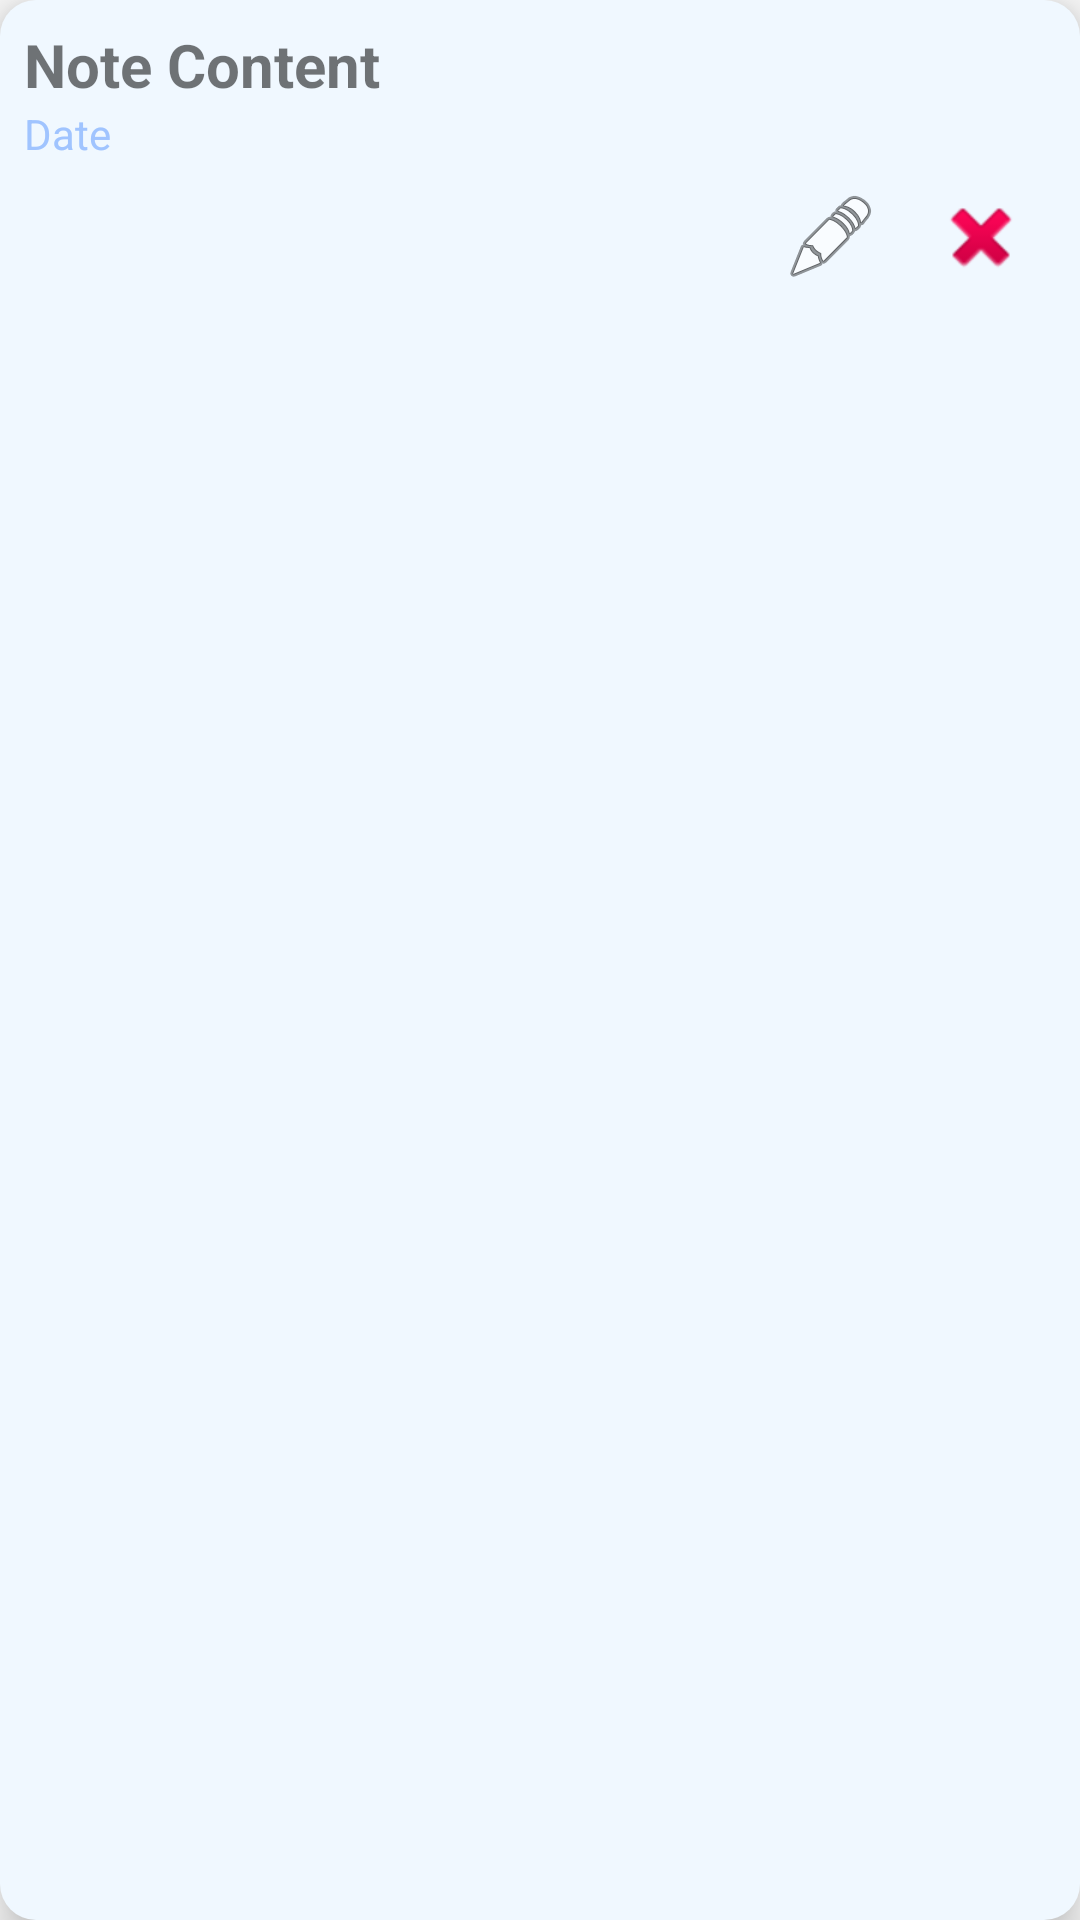

This screen was rendered from an Android layout file. Write that file and the resources it references.
<!-- AndroidManifest.xml: application theme Theme.EmptyActivity -->
<!-- res/layout/indiv_note.xml -->
<?xml version="1.0" encoding="utf-8"?>
<LinearLayout xmlns:android="http://schemas.android.com/apk/res/android"
    android:layout_width="match_parent"
    android:layout_height="wrap_content"
    android:padding="8dp"
    android:orientation="vertical"
    android:background="@drawable/mood_card_background"
    android:layout_margin="8dp"
    android:elevation="8dp"
    android:clipToPadding="false">

    <TextView
        android:id="@+id/textViewContent"
        android:layout_width="wrap_content"
        android:layout_height="wrap_content"
        android:text="Note Content"
        android:fontFamily="sans-serif"
        android:textSize="20sp"
        android:textStyle="bold"/>

    <TextView
        android:id="@+id/textViewDate"
        android:layout_width="wrap_content"
        android:layout_height="wrap_content"
        android:text="Date"
        android:textSize="14sp"
        android:textColor="@color/light_blue"/>

    <LinearLayout
        android:layout_width="match_parent"
        android:layout_height="wrap_content"
        android:orientation="horizontal"
        android:gravity="end">

        <ImageButton
            android:id="@+id/btnEdit"
            android:layout_width="50dp"
            android:layout_height="50dp"
            android:src="@android:drawable/ic_menu_edit"
            android:background="?android:attr/selectableItemBackground"/>

        <ImageButton
            android:id="@+id/btnDelete"
            android:layout_width="50dp"
            android:layout_height="50dp"
            android:src="@android:drawable/ic_delete"
            android:background="?android:attr/selectableItemBackground"/>
    </LinearLayout>

</LinearLayout>

    



<!-- resources referenced by this layout -->
<resources>
  <color name="light_blue">#FFA0C4FF</color>
  <!-- drawable mood_card_background (drawable) -->
  <?xml version="1.0" encoding="utf-8"?>
  <shape xmlns:android="http://schemas.android.com/apk/res/android">
      <solid android:color="#F0F8FF" /> 
      <corners android:radius="12dp" /> 
      <padding android:left="8dp" android:top="8dp" android:right="8dp" android:bottom="8dp"/>
      <elevation android:value="4dp" />
  </shape>
  <style name="Theme.EmptyActivity" parent="android:Theme.Material.Light.NoActionBar" />
</resources>
